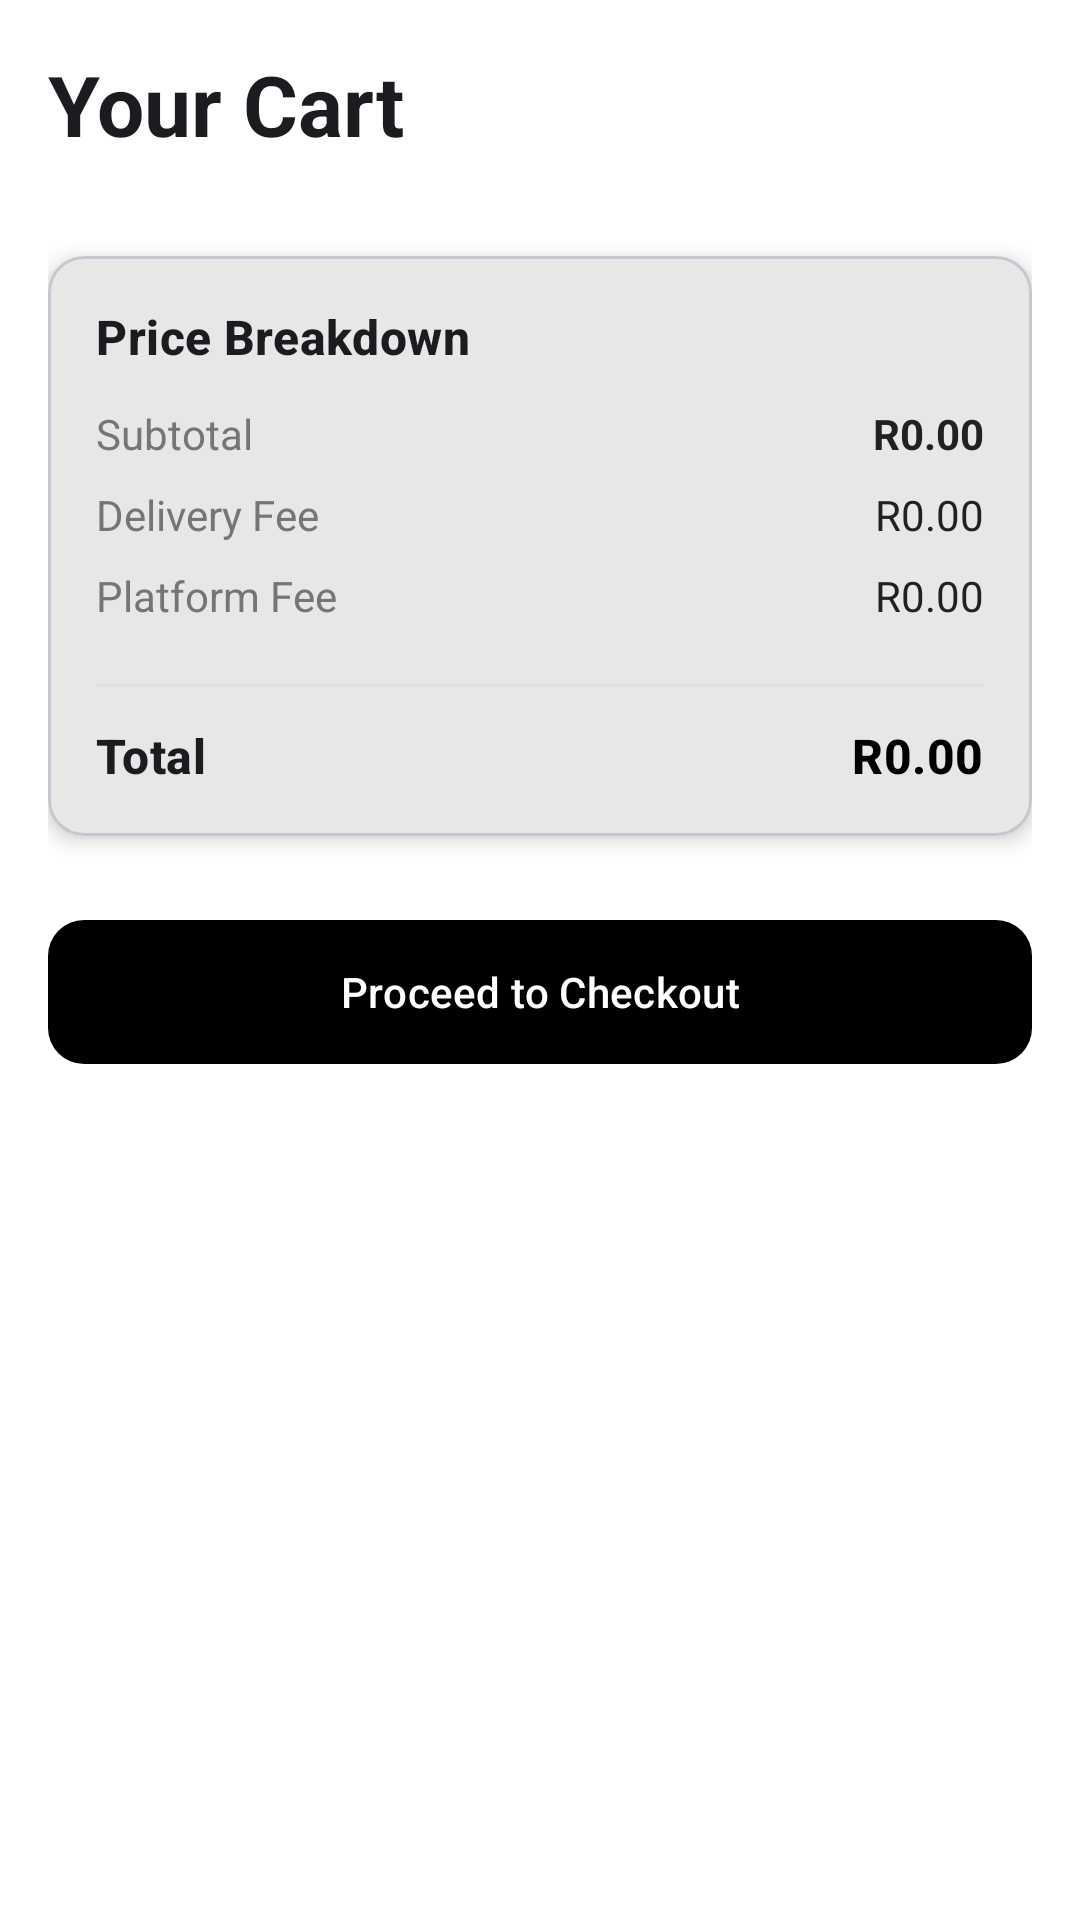

Write the Android layout XML for this screen, with the resource values it uses.
<!-- AndroidManifest.xml: application theme Theme.DriverApp -->
<!-- res/layout/activity_cart.xml -->
<?xml version="1.0" encoding="utf-8"?>
<androidx.core.widget.NestedScrollView xmlns:android="http://schemas.android.com/apk/res/android"
    xmlns:app="http://schemas.android.com/apk/res-auto"
    android:layout_width="match_parent"
    android:layout_height="match_parent"
    android:background="?attr/colorSurface"
    android:fillViewport="true">

    <LinearLayout
        android:layout_width="match_parent"
        android:layout_height="wrap_content"
        android:orientation="vertical"
        android:padding="16dp">

        <TextView
            android:id="@+id/cartHeader"
            android:layout_width="wrap_content"
            android:layout_height="wrap_content"
            android:text="Your Cart"
            android:textAppearance="@style/TextAppearance.Material3.HeadlineMedium"
            android:textStyle="bold"
            android:layout_marginBottom="16dp" />

        
        <androidx.recyclerview.widget.RecyclerView
            android:id="@+id/rvCartItems"
            android:layout_width="match_parent"
            android:layout_height="wrap_content"
            android:nestedScrollingEnabled="false"
            android:layout_marginBottom="16dp" />

        
        <com.google.android.material.card.MaterialCardView
            android:layout_width="match_parent"
            android:layout_height="wrap_content"
            android:layout_marginBottom="16dp"
            app:cardCornerRadius="12dp"
            app:cardElevation="4dp">

            <LinearLayout
                android:layout_width="match_parent"
                android:layout_height="wrap_content"
                android:orientation="vertical"
                android:padding="16dp">

                <TextView
                    android:layout_width="wrap_content"
                    android:layout_height="wrap_content"
                    android:text="Price Breakdown"
                    android:textAppearance="@style/TextAppearance.Material3.TitleMedium"
                    android:textStyle="bold"
                    android:layout_marginBottom="12dp" />

                
                <RelativeLayout
                    android:layout_width="match_parent"
                    android:layout_height="wrap_content"
                    android:layout_marginBottom="8dp">

                    <TextView
                        android:layout_width="wrap_content"
                        android:layout_height="wrap_content"
                        android:text="Subtotal"
                        android:textColor="#757575"
                        android:textSize="14sp" />

                    <TextView
                        android:id="@+id/tvSubtotal"
                        android:layout_width="wrap_content"
                        android:layout_height="wrap_content"
                        android:layout_alignParentEnd="true"
                        android:text="R0.00"
                        android:textColor="#212121"
                        android:textSize="14sp"
                        android:textStyle="bold" />
                </RelativeLayout>

                
                <RelativeLayout
                    android:layout_width="match_parent"
                    android:layout_height="wrap_content"
                    android:layout_marginBottom="8dp">

                    <TextView
                        android:layout_width="wrap_content"
                        android:layout_height="wrap_content"
                        android:text="Delivery Fee"
                        android:textColor="#757575"
                        android:textSize="14sp" />

                    <TextView
                        android:id="@+id/tvDeliveryFee"
                        android:layout_width="wrap_content"
                        android:layout_height="wrap_content"
                        android:layout_alignParentEnd="true"
                        android:text="R0.00"
                        android:textColor="#212121"
                        android:textSize="14sp" />
                </RelativeLayout>

                
                <RelativeLayout
                    android:layout_width="match_parent"
                    android:layout_height="wrap_content"
                    android:layout_marginBottom="8dp">

                    <TextView
                        android:layout_width="wrap_content"
                        android:layout_height="wrap_content"
                        android:text="Platform Fee"
                        android:textColor="#757575"
                        android:textSize="14sp" />

                    <TextView
                        android:id="@+id/tvPlatformFee"
                        android:layout_width="wrap_content"
                        android:layout_height="wrap_content"
                        android:layout_alignParentEnd="true"
                        android:text="R0.00"
                        android:textColor="#212121"
                        android:textSize="14sp" />
                </RelativeLayout>

                
                <View
                    android:layout_width="match_parent"
                    android:layout_height="1dp"
                    android:background="#E0E0E0"
                    android:layout_marginVertical="12dp" />

                
                <RelativeLayout
                    android:layout_width="match_parent"
                    android:layout_height="wrap_content">

                    <TextView
                        android:layout_width="wrap_content"
                        android:layout_height="wrap_content"
                        android:text="Total"
                        android:textAppearance="@style/TextAppearance.Material3.TitleMedium"
                        android:textStyle="bold" />

                    <TextView
                        android:id="@+id/tvGrandTotal"
                        android:layout_width="wrap_content"
                        android:layout_height="wrap_content"
                        android:layout_alignParentEnd="true"
                        android:text="R0.00"
                        android:textAppearance="@style/TextAppearance.Material3.TitleMedium"
                        android:textColor="?attr/colorPrimary"
                        android:textStyle="bold" />
                </RelativeLayout>
            </LinearLayout>
        </com.google.android.material.card.MaterialCardView>

        
        <com.google.android.material.button.MaterialButton
            android:id="@+id/btnGoToCheckout"
            android:layout_width="match_parent"
            android:layout_height="56dp"
            android:layout_marginTop="8dp"
            android:layout_marginBottom="24dp"
            android:text="Proceed to Checkout"
            app:cornerRadius="12dp" />

    </LinearLayout>
</androidx.core.widget.NestedScrollView>
<!-- resources referenced by this layout -->
<resources>
  <style name="Theme.DriverApp" parent="Base.Theme.DriverApp" />
  <style name="Base.Theme.DriverApp" parent="Theme.Material3.DayNight.NoActionBar">
          <item name="colorPrimary">#000000</item>
          <item name="colorOnPrimary">#FFFFFF</item>
  
          <item name="android:windowBackground">#F7F8FA</item>
          <item name="colorSurface">#FFFFFF</item>
          <item name="colorOnSurface">#121212</item>
  
          <item name="textAppearanceTitleLarge">@style/UberTitleStyle</item>
  
          <item name="android:statusBarColor">#FFFFFF</item>
          <item name="android:navigationBarColor">#FFFFFF</item>
  
          <item name="android:windowLightStatusBar">true</item>
          <item name="android:windowLightNavigationBar">true</item>
      </style>
  <style name="UberTitleStyle" parent="TextAppearance.Material3.TitleLarge">
          <item name="android:textStyle">bold</item>
          <item name="android:textColor">#000000</item>
          <item name="android:textSize">22sp</item>
      </style>
</resources>
